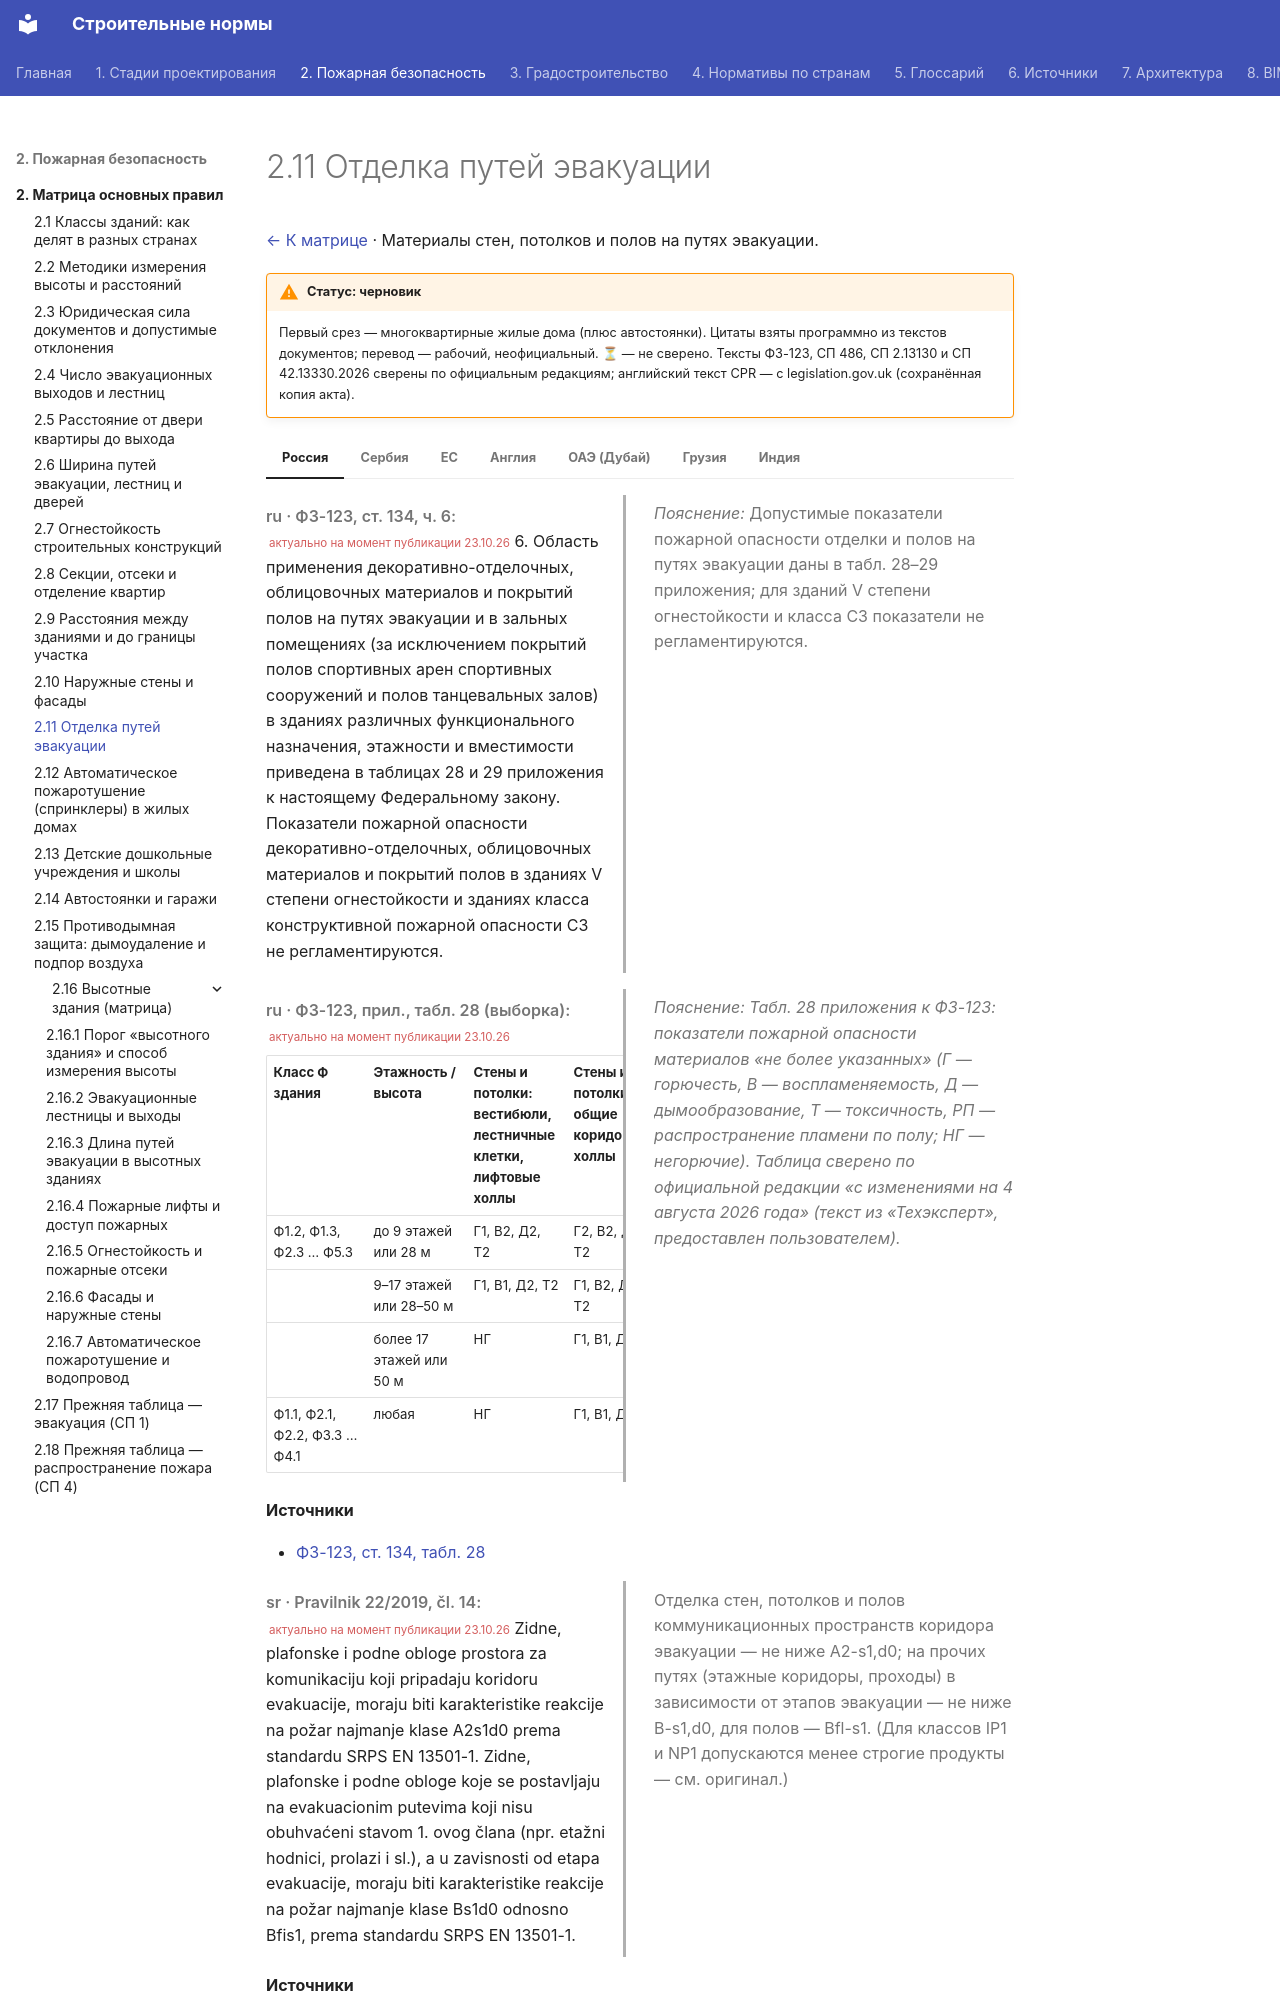

repository: kuskuznetsova-ux/building_codes · page: pozharnaya/otdelka/index.html · generator: mkdocs

# 2.11 Отделка путей эвакуации

[← К матрице](index.md) · Материалы стен, потолков и полов на путях эвакуации.

!!! warning "Статус: черновик"
    Первый срез — многоквартирные жилые дома (плюс автостоянки). Цитаты взяты программно из текстов документов; перевод — рабочий, неофициальный. **⏳** — не сверено. Тексты ФЗ-123, СП 486, СП 2.13130 и СП 42.13330.2026 сверены по официальным редакциям; английский текст CPR — с legislation.gov.uk (сохранённая копия акта).

=== "Россия"

    <div class="pair" markdown>
    <div class="orig" markdown>

    *ru · ФЗ-123, ст. 134, ч. 6:* <small class="actual">актуально на момент публикации 23.10.26</small> 6. Область применения декоративно-отделочных, облицовочных материалов и покрытий полов на путях эвакуации и в зальных помещениях (за исключением покрытий полов спортивных арен спортивных сооружений и полов танцевальных залов) в зданиях различных функционального назначения, этажности и вместимости приведена в таблицах 28 и 29 приложения к настоящему Федеральному закону. Показатели пожарной опасности декоративно-отделочных, облицовочных материалов и покрытий полов в зданиях V степени огнестойкости и зданиях класса конструктивной пожарной опасности С3 не регламентируются.

    </div>
    <div class="ru" markdown>

    *Пояснение:* Допустимые показатели пожарной опасности отделки и полов на путях эвакуации даны в табл. 28–29 приложения; для зданий V степени огнестойкости и класса С3 показатели не регламентируются.

    </div>
    </div>

    <div class="pair" markdown>
    <div class="orig" markdown>

    *ru · ФЗ-123, прил., табл. 28 (выборка):* <small class="actual">актуально на момент публикации 23.10.26</small>

    | Класс Ф здания | Этажность / высота | Стены и потолки: вестибюли, лестничные клетки, лифтовые холлы | Стены и потолки: общие коридоры, холлы | Полы: вестибюли, лестничные клетки | Полы: общие коридоры |
    |---|---|---|---|---|---|
    | Ф1.2, Ф1.3, Ф2.3 … Ф5.3 | до 9 этажей или 28 м | Г1, В2, Д2, Т2 | Г2, В2, Д3, Т2 | В2, Д3, Т2, РП2 | В2, Д3, Т3, РП2 |
    | | 9–17 этажей или 28–50 м | Г1, В1, Д2, Т2 | Г1, В2, Д2, Т2 | В2, Д3, Т2, РП2 | В2, Д3, Т2, РП2 |
    | | более 17 этажей или 50 м | НГ | Г1, В1, Д2, Т2 | В2, Д3, Т2, РП2 | В2, Д3, Т2, РП2 |
    | Ф1.1, Ф2.1, Ф2.2, Ф3.3 … Ф4.1 | любая | НГ | Г1, В1, Д2, Т2 | В2, Д3, Т2, РП2 | В2, Д3, Т2, РП2 |

    </div>
    <div class="ru" markdown>

    *Пояснение:* *Табл. 28 приложения к ФЗ-123: показатели пожарной опасности материалов «не более указанных» (Г — горючесть, В — воспламеняемость, Д — дымообразование, Т — токсичность, РП — распространение пламени по полу; НГ — негорючие). Таблица сверено по официальной редакции «с изменениями на 4 августа 2026 года» (текст из «Техэксперт», предоставлен пользователем).*

    </div>
    </div>

    **Источники**

    - [ФЗ-123, ст. 134, табл. 28](https://sudact.ru/law/federalnyi-zakon-ot-22072008-n-123-fz-tekhnicheskii/)

=== "Сербия"

    <div class="pair" markdown>
    <div class="orig" markdown>

    *sr · Pravilnik 22/2019, čl. 14:* <small class="actual">актуально на момент публикации 23.10.26</small> Zidne, plafonske i podne obloge prostora za komunikaciju koji pripadaju koridoru evakuacije, moraju biti karakteristike reakcije na požar najmanje klase A2s1d0 prema standardu SRPS EN 13501-1. Zidne, plafonske i podne obloge koje se postavljaju na evakuacionim putevima koji nisu obuhvaćeni stavom 1. ovog člana (npr. etažni hodnici, prolazi i sl.), a u zavisnosti od etapa evakuacije, moraju biti karakteristike reakcije na požar najmanje klase Bs1d0 odnosno Bfis1, prema standardu SRPS EN 13501-1.

    </div>
    <div class="ru" markdown>

    Отделка стен, потолков и полов коммуникационных пространств коридора эвакуации — не ниже A2-s1,d0; на прочих путях (этажные коридоры, проходы) в зависимости от этапов эвакуации — не ниже B-s1,d0, для полов — Bfl-s1. (Для классов IP1 и NP1 допускаются менее строгие продукты — см. оригинал.)

    </div>
    </div>

    **Источники**

    - [Правилник 22/2019, чл. 14](https://www.paragraf.rs/propisi/pravilnik-tehnickim-normativima-zastitu-pozara-stambenih-poslovnih-objekata-objekata.html)

=== "ЕС"

    **Страны ЕС: национальные нормы** (единой нормы ЕС нет; ниже — Германия, Франция, Австрия, Испания)

    <div class="matrix fire eu" markdown>
